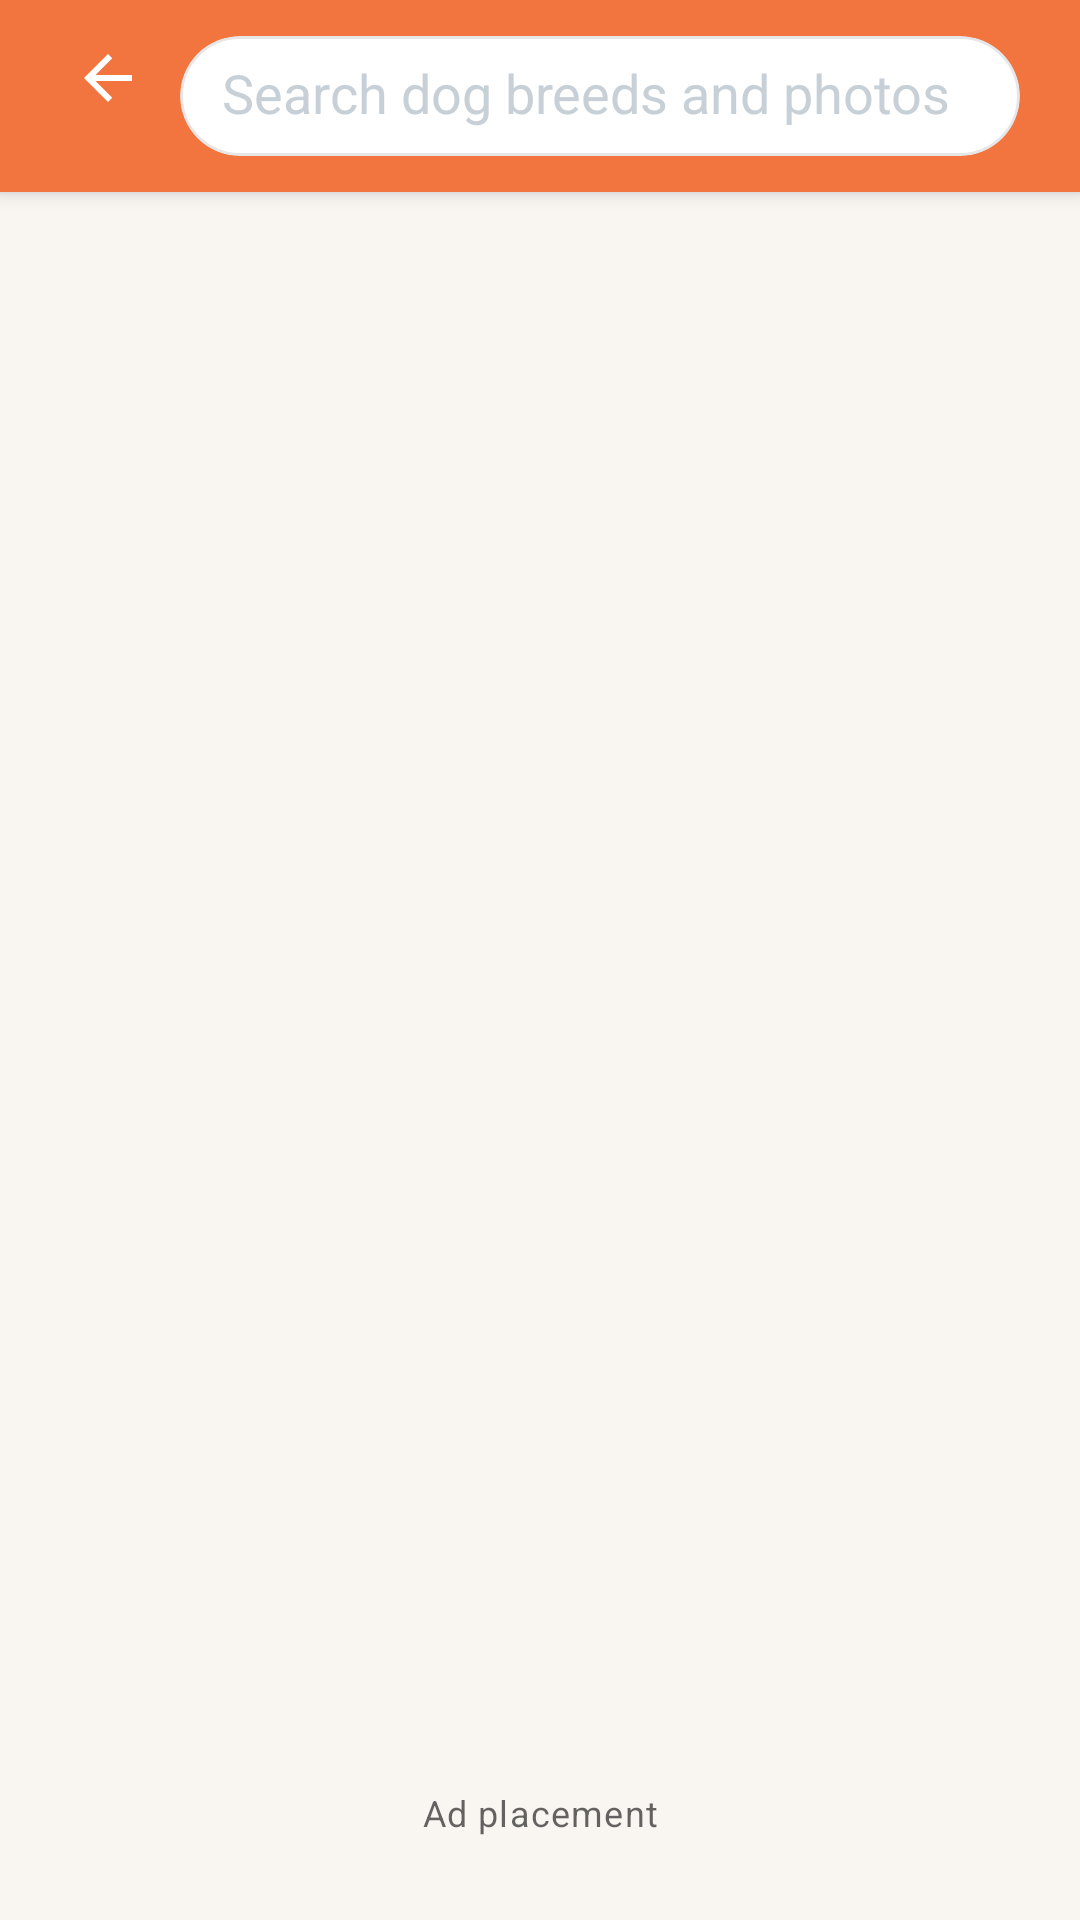

Layout XML and referenced resources for this Android screen:
<!-- AndroidManifest.xml: activity theme Theme.MaterialComponents.DayNight.NoActionBar -->
<!-- res/layout/activity_search.xml -->
<?xml version="1.0" encoding="utf-8"?>
<androidx.coordinatorlayout.widget.CoordinatorLayout xmlns:android="http://schemas.android.com/apk/res/android"
    xmlns:app="http://schemas.android.com/apk/res-auto"
    xmlns:tools="http://schemas.android.com/tools"
    android:id="@+id/searchRoot"
    android:layout_width="match_parent"
    android:layout_height="match_parent"
    android:background="@color/colorSurface"
    android:fitsSystemWindows="false">

    <com.google.android.material.appbar.AppBarLayout
        android:id="@+id/appBar"
        android:layout_width="match_parent"
        android:layout_height="wrap_content"
        android:background="@color/colorPrimary"
        android:elevation="@dimen/dimen_zero"
        app:liftOnScroll="false">

        <androidx.constraintlayout.widget.ConstraintLayout
            android:id="@+id/searchHeader"
            android:layout_width="match_parent"
            android:layout_height="wrap_content"
            android:background="@color/colorPrimary"
            android:paddingHorizontal="@dimen/toolbar_horizontal_padding"
            android:paddingTop="@dimen/dimen_zero"
            android:paddingBottom="@dimen/toolbar_vertical_padding">

            <ImageButton
                android:id="@+id/btnBack"
                android:layout_width="@dimen/interactive_touch_target"
                android:layout_height="@dimen/interactive_touch_target"
                android:background="?attr/selectableItemBackgroundBorderless"
                android:contentDescription="@string/content_desc_back"
                android:padding="@dimen/interactive_icon_padding"
                android:src="@drawable/ic_arrow_back"
                app:layout_constraintBottom_toBottomOf="parent"
                app:layout_constraintStart_toStartOf="parent"
                app:layout_constraintTop_toTopOf="parent"
                app:tint="@color/text_inverse" />

            <com.google.android.material.card.MaterialCardView
                android:id="@+id/searchCard"
                android:layout_width="0dp"
                android:layout_height="wrap_content"
                android:layout_marginStart="@dimen/card_margin_vertical_micro"
                android:layout_marginTop="@dimen/spacing_sm"
                android:layout_marginEnd="@dimen/card_margin_vertical_micro"
                android:minHeight="@dimen/search_pill_height"
                android:transitionName="search_bar"
                app:cardBackgroundColor="@color/search_bar_background"
                app:cardCornerRadius="@dimen/search_card_corner"
                app:cardElevation="@dimen/dimen_zero"
                app:layout_constraintBottom_toBottomOf="@id/btnBack"
                app:layout_constraintEnd_toEndOf="parent"
                app:layout_constraintStart_toEndOf="@id/btnBack"
                app:layout_constraintTop_toTopOf="@id/btnBack"
                app:strokeColor="@color/search_bar_stroke"
                app:strokeWidth="@dimen/stroke_thin">

                <LinearLayout
                    android:id="@+id/searchContent"
                    android:layout_width="match_parent"
                    android:layout_height="wrap_content"
                    android:gravity="center_vertical"
                    android:minHeight="@dimen/search_pill_height"
                    android:orientation="horizontal"
                    android:paddingHorizontal="@dimen/search_content_padding_horizontal"
                    android:paddingVertical="@dimen/search_hint_vertical_padding">

                    <EditText
                        android:id="@+id/etSearch"
                        android:layout_width="0dp"
                        android:layout_height="wrap_content"
                        android:layout_marginEnd="@dimen/search_hint_margin_end"
                        android:layout_weight="1"
                        android:background="@android:color/transparent"
                        android:gravity="center_vertical|start"
                        android:hint="@string/search_hint_home"
                        android:imeOptions="actionSearch"
                        android:includeFontPadding="false"
                        android:inputType="text"
                        android:maxLines="1"
                        android:padding="@dimen/dimen_zero"
                        android:textColor="@color/text_primary"
                        android:textColorHint="@color/search_hint_text"
                        android:textCursorDrawable="@null"
                        tools:text="Husky" />

                    <ImageView
                        android:id="@+id/btnClear"
                        android:layout_width="@dimen/icon_size_medium"
                        android:layout_height="@dimen/icon_size_medium"
                        android:contentDescription="@string/content_desc_clear_search"
                        android:padding="@dimen/search_clear_icon_padding"
                        android:src="@drawable/ic_clear"
                        android:visibility="gone"
                        app:tint="@color/text_secondary" />

                </LinearLayout>

            </com.google.android.material.card.MaterialCardView>

        </androidx.constraintlayout.widget.ConstraintLayout>

    </com.google.android.material.appbar.AppBarLayout>

    <androidx.constraintlayout.widget.ConstraintLayout
        android:id="@+id/contentContainer"
        android:layout_width="match_parent"
        android:layout_height="match_parent"
        android:background="@color/colorSurface"
        app:layout_behavior="@string/appbar_scrolling_view_behavior">

        <ProgressBar
            android:id="@+id/pbLoading"
            style="@style/Widget.MaterialComponents.CircularProgressIndicator"
            android:layout_width="wrap_content"
            android:layout_height="wrap_content"
            android:visibility="gone"
            app:layout_constraintBottom_toBottomOf="parent"
            app:layout_constraintEnd_toEndOf="parent"
            app:layout_constraintStart_toStartOf="parent"
            app:layout_constraintTop_toTopOf="parent" />

        <TextView
            android:id="@+id/tvEmptyState"
            android:layout_width="0dp"
            android:layout_height="wrap_content"
            android:gravity="center"
            android:padding="@dimen/spacing_xxl"
            android:text="@string/search_empty"
            android:textAppearance="@style/TextAppearance.MaterialComponents.Body1"
            android:visibility="gone"
            app:layout_constraintBottom_toBottomOf="parent"
            app:layout_constraintEnd_toEndOf="parent"
            app:layout_constraintStart_toStartOf="parent"
            app:layout_constraintTop_toTopOf="parent"
            tools:visibility="visible" />

        <androidx.recyclerview.widget.RecyclerView
            android:id="@+id/rvResults"
            android:layout_width="0dp"
            android:layout_height="0dp"
            android:clipToPadding="false"
            android:paddingHorizontal="@dimen/toolbar_horizontal_padding"
            android:paddingBottom="@dimen/viewpager_bottom_padding"
            app:layout_constraintBottom_toTopOf="@id/searchAdContainer"
            app:layout_constraintEnd_toEndOf="parent"
            app:layout_constraintStart_toStartOf="parent"
            app:layout_constraintTop_toTopOf="parent"
            tools:listitem="@layout/item_image" />

        <FrameLayout
            android:id="@+id/searchAdContainer"
            android:layout_width="0dp"
            android:layout_height="wrap_content"
            android:layout_marginHorizontal="@dimen/toolbar_horizontal_padding"
            android:layout_marginBottom="@dimen/home_ad_margin_bottom"
            android:minHeight="@dimen/banner_min_height"
            app:layout_constraintBottom_toBottomOf="parent"
            app:layout_constraintEnd_toEndOf="parent"
            app:layout_constraintStart_toStartOf="parent"
            tools:ignore="UselessParent">

            <TextView
                android:layout_width="match_parent"
                android:layout_height="wrap_content"
                android:gravity="center"
                android:padding="@dimen/load_state_padding"
                android:text="@string/ad_placeholder"
                android:textAppearance="@style/TextAppearance.MaterialComponents.Caption"
                android:textColor="?android:textColorSecondary"
                tools:visibility="visible" />

        </FrameLayout>

    </androidx.constraintlayout.widget.ConstraintLayout>

</androidx.coordinatorlayout.widget.CoordinatorLayout>
<!-- res/layout/item_image.xml (included above) -->
<?xml version="1.0" encoding="utf-8"?>
<androidx.cardview.widget.CardView xmlns:android="http://schemas.android.com/apk/res/android"
    xmlns:tools="http://schemas.android.com/tools"
    android:layout_width="match_parent"
    android:layout_height="wrap_content"
    android:layout_margin="4dp">

    <RelativeLayout
        android:layout_width="match_parent"
        android:layout_height="wrap_content">

        <ImageView
            android:id="@+id/iv_animal"
            android:layout_width="match_parent"
            android:layout_height="wrap_content"
            android:maxHeight="250dp"
            tools:ignore="ContentDescription"
            android:scaleType="centerCrop"
            tools:src="@mipmap/ic_launcher" />

    </RelativeLayout>


</androidx.cardview.widget.CardView>
<!-- resources referenced by this layout -->
<resources>
  <color name="colorPrimary">#F2753F</color>
  <color name="colorSurface">#F9F5F1</color>
  <color name="search_bar_background">#FFFFFFFF</color>
  <color name="search_bar_stroke">#19000000</color>
  <color name="search_hint_text">#8090A2B0</color>
  <color name="text_inverse">#FFFFFFFF</color>
  <color name="text_primary">#1F2933</color>
  <color name="text_secondary">#6C7A89</color>
  <dimen name="banner_min_height">52dp</dimen>
  <dimen name="card_margin_vertical_micro">4dp</dimen>
  <dimen name="dimen_zero">0dp</dimen>
  <dimen name="home_ad_margin_bottom">8dp</dimen>
  <dimen name="icon_size_medium">32dp</dimen>
  <dimen name="interactive_icon_padding">8dp</dimen>
  <dimen name="interactive_touch_target">40dp</dimen>
  <dimen name="load_state_padding">16dp</dimen>
  <dimen name="search_card_corner">24dp</dimen>
  <dimen name="search_clear_icon_padding">2dp</dimen>
  <dimen name="search_content_padding_horizontal">14dp</dimen>
  <dimen name="search_hint_margin_end">8dp</dimen>
  <dimen name="search_hint_vertical_padding">4dp</dimen>
  <dimen name="search_pill_height">40dp</dimen>
  <dimen name="spacing_sm">12dp</dimen>
  <dimen name="spacing_xxl">32dp</dimen>
  <dimen name="stroke_thin">1dp</dimen>
  <dimen name="toolbar_horizontal_padding">16dp</dimen>
  <dimen name="toolbar_vertical_padding">12dp</dimen>
  <dimen name="viewpager_bottom_padding">16dp</dimen>
  <!-- drawable ic_arrow_back (drawable) -->
  <?xml version="1.0" encoding="utf-8"?>
  <vector xmlns:android="http://schemas.android.com/apk/res/android"
      android:width="24dp"
      android:height="24dp"
      android:viewportWidth="24"
      android:viewportHeight="24">
      <path
          android:fillColor="@color/text_inverse"
          android:pathData="M20,11H7.83l5.59,-5.59L12,4l-8,8 8,8 1.41,-1.41L7.83,13H20v-2z" />
  </vector>
  <!-- drawable ic_clear (drawable) -->
  <?xml version="1.0" encoding="utf-8"?>
  <vector xmlns:android="http://schemas.android.com/apk/res/android"
      android:width="24dp"
      android:height="24dp"
      android:viewportWidth="24"
      android:viewportHeight="24">
      <path
          android:fillColor="#FFFFFFFF"
          android:pathData="M18.3,5.71L12,12l6.3,6.29-1.41,1.41L10.59,13.41 4.29,19.71 2.88,18.3 9.17,12 2.88,5.71 4.29,4.29 10.59,10.59 16.89,4.29z" />
  </vector>
  <!-- mipmap ic_launcher: png bitmap (mipmap-hdpi, 6194 bytes) -->
  <string name="ad_placeholder">Ad placement</string>
  <string name="content_desc_back">Go back</string>
  <string name="content_desc_clear_search">Clear search query</string>
  <string name="search_empty">No results match your search yet.</string>
  <string name="search_hint_home">Search dog breeds and photos</string>
</resources>
